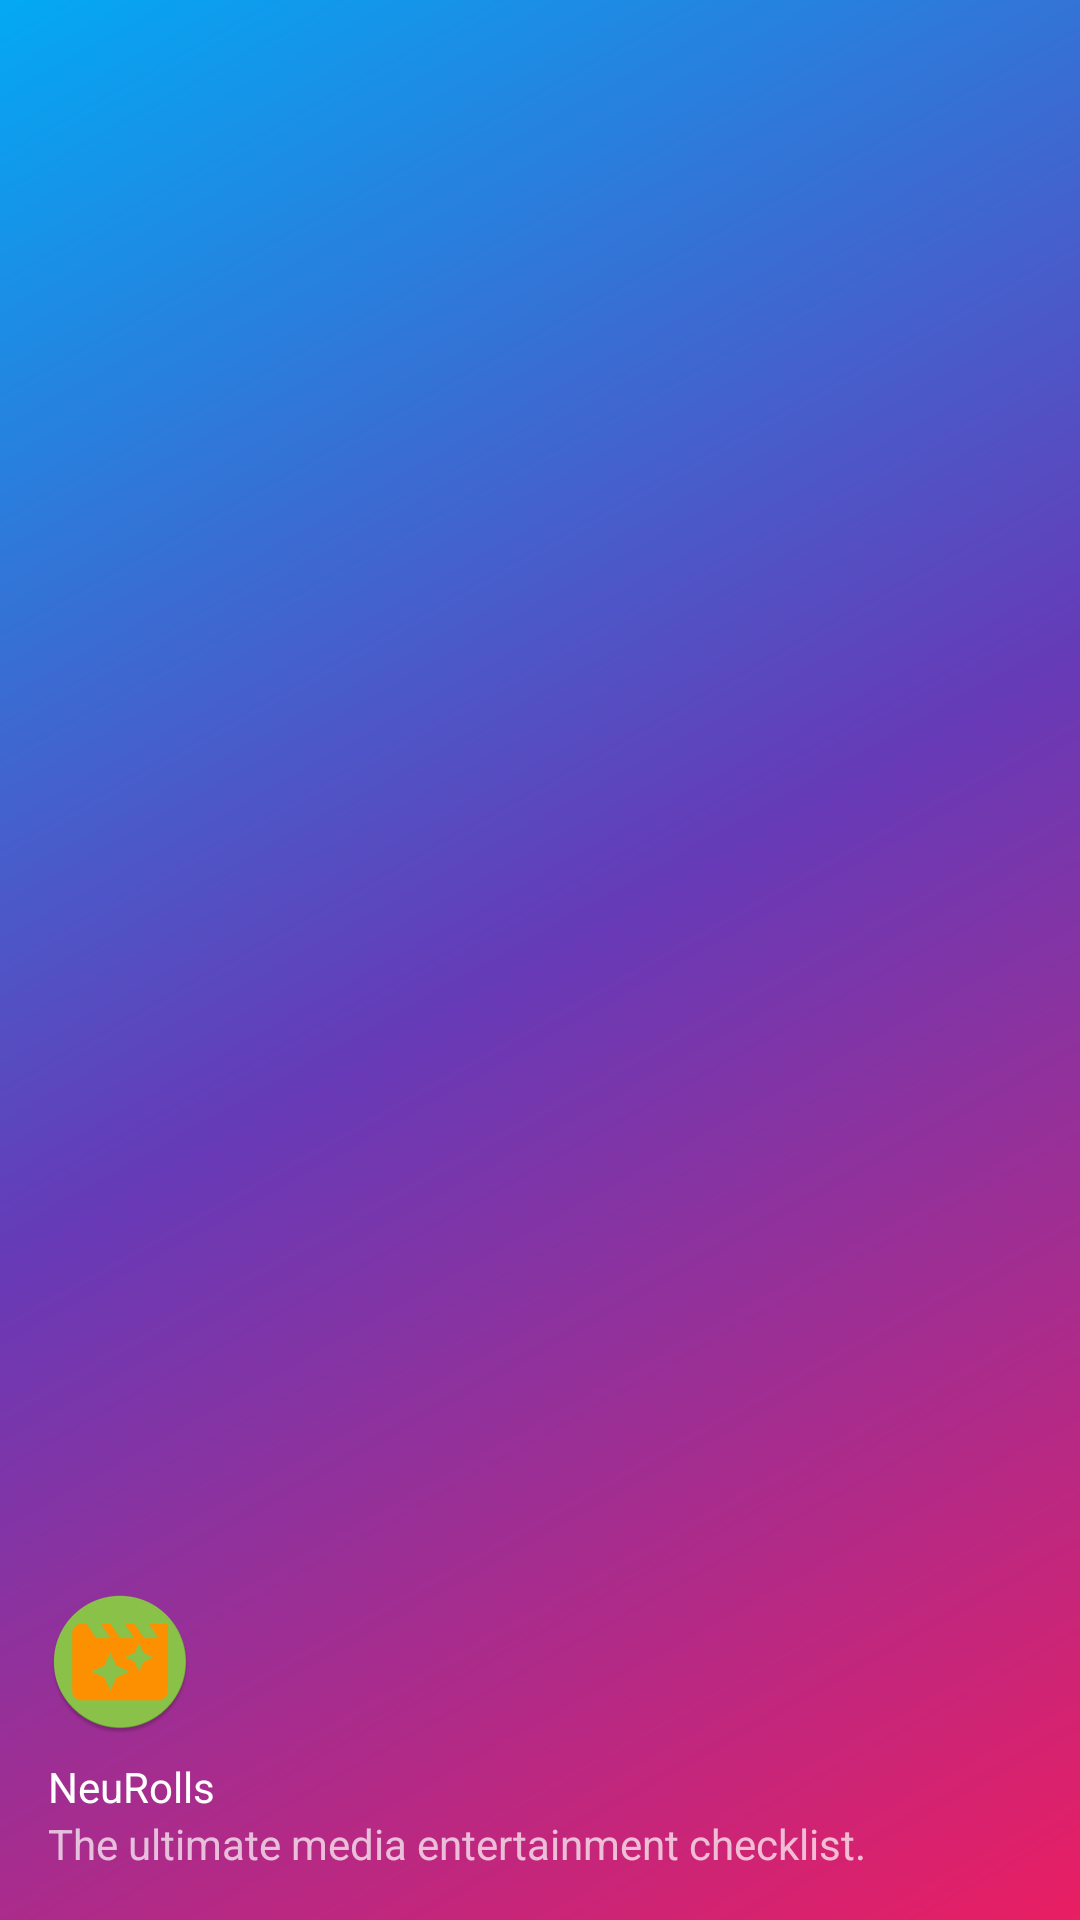

Write the Android layout XML for this screen, with the resource values it uses.
<!-- AndroidManifest.xml: application theme AppTheme -->
<!-- res/layout/nav_header_main.xml -->
<?xml version="1.0" encoding="utf-8"?>
<LinearLayout xmlns:android="http://schemas.android.com/apk/res/android"
    xmlns:app="http://schemas.android.com/apk/res-auto"
    android:layout_width="match_parent"
    android:layout_height="@dimen/nav_header_height"
    android:background="@drawable/side_nav_bar"
    android:gravity="bottom"
    android:orientation="vertical"
    android:paddingBottom="@dimen/activity_vertical_margin"
    android:paddingLeft="@dimen/activity_horizontal_margin"
    android:paddingRight="@dimen/activity_horizontal_margin"
    android:paddingTop="@dimen/activity_vertical_margin"
    android:theme="@style/ThemeOverlay.AppCompat.Dark">

    <ImageView
        android:id="@+id/imageView"
        android:layout_width="wrap_content"
        android:layout_height="wrap_content"
        android:paddingTop="@dimen/nav_header_vertical_spacing"
        app:srcCompat="@mipmap/ic_launcher_round" />

    <TextView
        android:layout_width="match_parent"
        android:layout_height="wrap_content"
        android:paddingTop="@dimen/nav_header_vertical_spacing"
        android:text="@string/app_name"
        android:textAppearance="@style/TextAppearance.AppCompat.Body1" />

    <TextView
        android:id="@+id/textView"
        android:layout_width="wrap_content"
        android:layout_height="wrap_content"
        android:text="@string/app_desc" />

</LinearLayout>
<!-- resources referenced by this layout -->
<resources>
  <dimen name="activity_horizontal_margin">16dp</dimen>
  <dimen name="activity_vertical_margin">16dp</dimen>
  <dimen name="nav_header_height">176dp</dimen>
  <dimen name="nav_header_vertical_spacing">8dp</dimen>
  <!-- drawable side_nav_bar (drawable) -->
  <shape xmlns:android="http://schemas.android.com/apk/res/android"
      android:shape="rectangle">
      <gradient
          android:angle="135"
          android:centerColor="@color/games"
          android:endColor="@color/books"
          android:startColor="@color/films"
          android:type="linear" />
  </shape>
  <!-- mipmap ic_launcher_round: png bitmap (mipmap-hdpi, 3678 bytes) -->
  <string name="app_desc">The ultimate media entertainment checklist.</string>
  <string name="app_name">NeuRolls</string>
  <style name="AppTheme" parent="Theme.AppCompat.Light.DarkActionBar">
          
          <item name="colorPrimary">@color/colorPrimary</item>
          <item name="colorPrimaryDark">@color/colorPrimaryDark</item>
          <item name="colorAccent">@color/colorAccent</item>
          <item name="colorButtonNormal">@color/colorAccent</item>
      </style>
  <color name="games">#673ab7</color>
  <color name="books">#03a9f4</color>
  <color name="films">#e91e63</color>
  <color name="colorPrimary">#8bc34a</color>
  <color name="colorPrimaryDark">#5a9216</color>
  <color name="colorAccent">#ff9100</color>
</resources>
